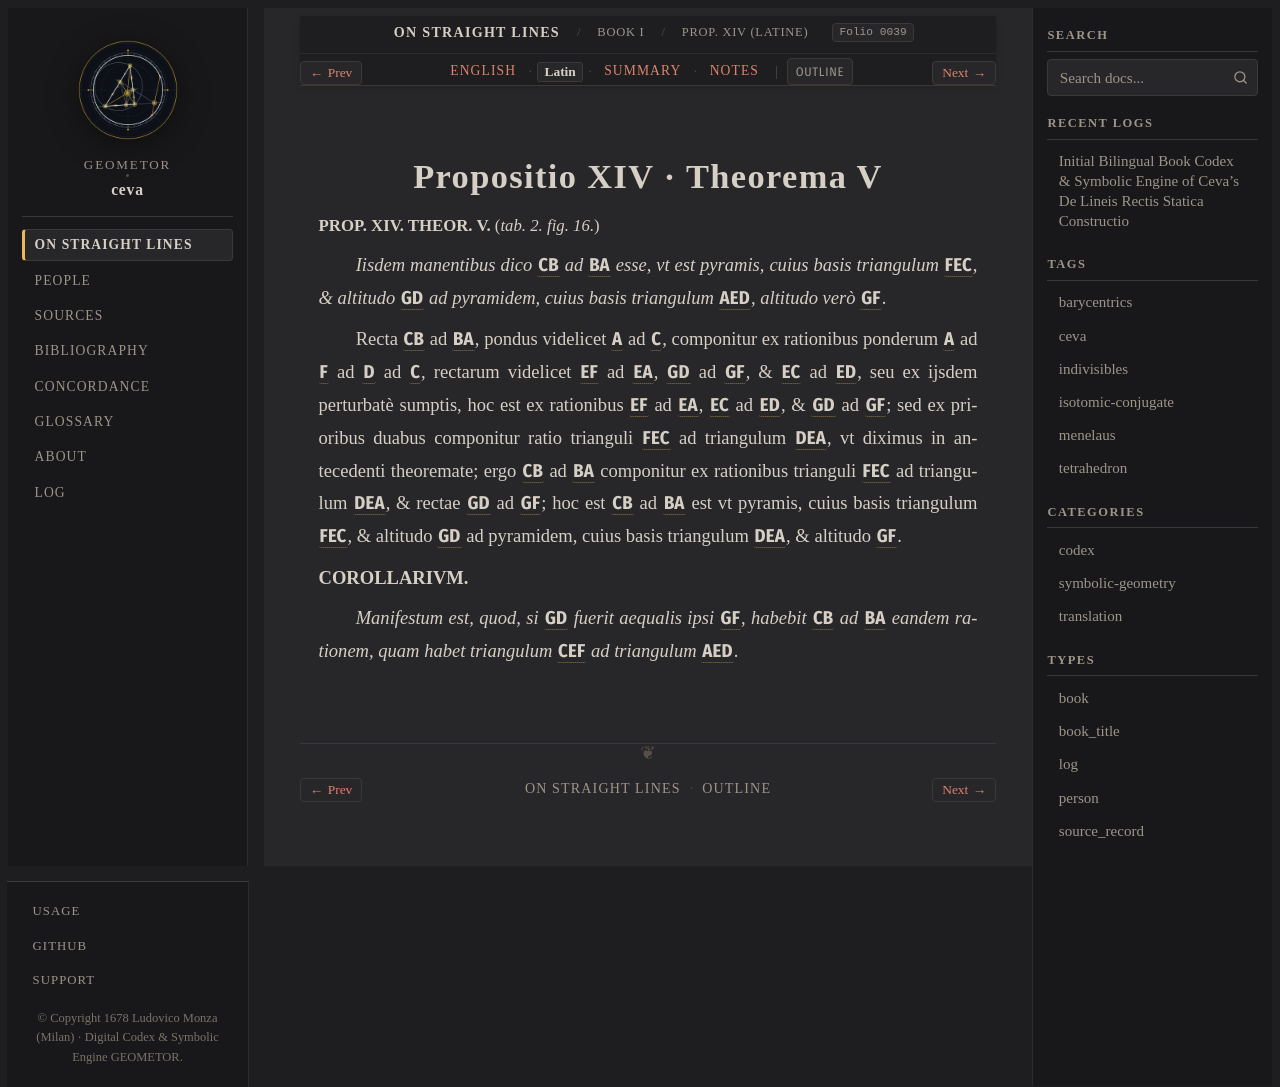

repository: geometor/ceva · page: de_lineis_rectis/liber_primus/prop_14/la.html · generator: sphinx

:layout: book
:order: 15
:canonical_id: liber_primus_prop_14
:breadcrumb_title: Prop. XIV (Latine)
:folio: 0039
:tracks: English: index | Latin: la | Summary: summary | Notes: notes

.. _liber-primus-prop-14-la:

Propositio XIV · Theorema V
===========================

.. folio:: 0039
   :page: p. 22

.. rst-class:: latin-source

**PROP. XIV. THEOR. V.** (`tab. 2. fig. 16.`)

*Iisdem manentibus dico* :g:`CB` *ad* :g:`BA` *esse, vt est pyramis, cuius basis triangulum* :g:`FEC`, *& altitudo* :g:`GD` *ad pyramidem, cuius basis triangulum* :g:`AED`, *altitudo verò* :g:`GF`.

Recta :g:`CB` ad :g:`BA`, pondus videlicet :g:`A` ad :g:`C`, componitur ex rationibus ponderum :g:`A` ad :g:`F` ad :g:`D` ad :g:`C`, rectarum videlicet :g:`EF` ad :g:`EA`, :g:`GD` ad :g:`GF`, & :g:`EC` ad :g:`ED`, seu ex ijsdem perturbatè sumptis, hoc est ex rationibus :g:`EF` ad :g:`EA`, :g:`EC` ad :g:`ED`, & :g:`GD` ad :g:`GF`; 
sed ex prioribus duabus componitur ratio trianguli :g:`FEC` ad triangulum :g:`DEA`, vt diximus in antecedenti theoremate; ergo :g:`CB` ad :g:`BA` componitur ex rationibus trianguli :g:`FEC` ad triangulum :g:`DEA`, & rectae :g:`GD` ad :g:`GF`; 
hoc est :g:`CB` ad :g:`BA` est vt pyramis, cuius basis triangulum :g:`FEC`, & altitudo :g:`GD` ad pyramidem, cuius basis triangulum :g:`DEA`, & altitudo :g:`GF`.

**COROLLARIVM.**

*Manifestum est, quod, si* :g:`GD` *fuerit aequalis ipsi* :g:`GF`, *habebit* :g:`CB` *ad* :g:`BA` *eandem rationem, quam habet triangulum* :g:`CEF` *ad triangulum* :g:`AED`.
